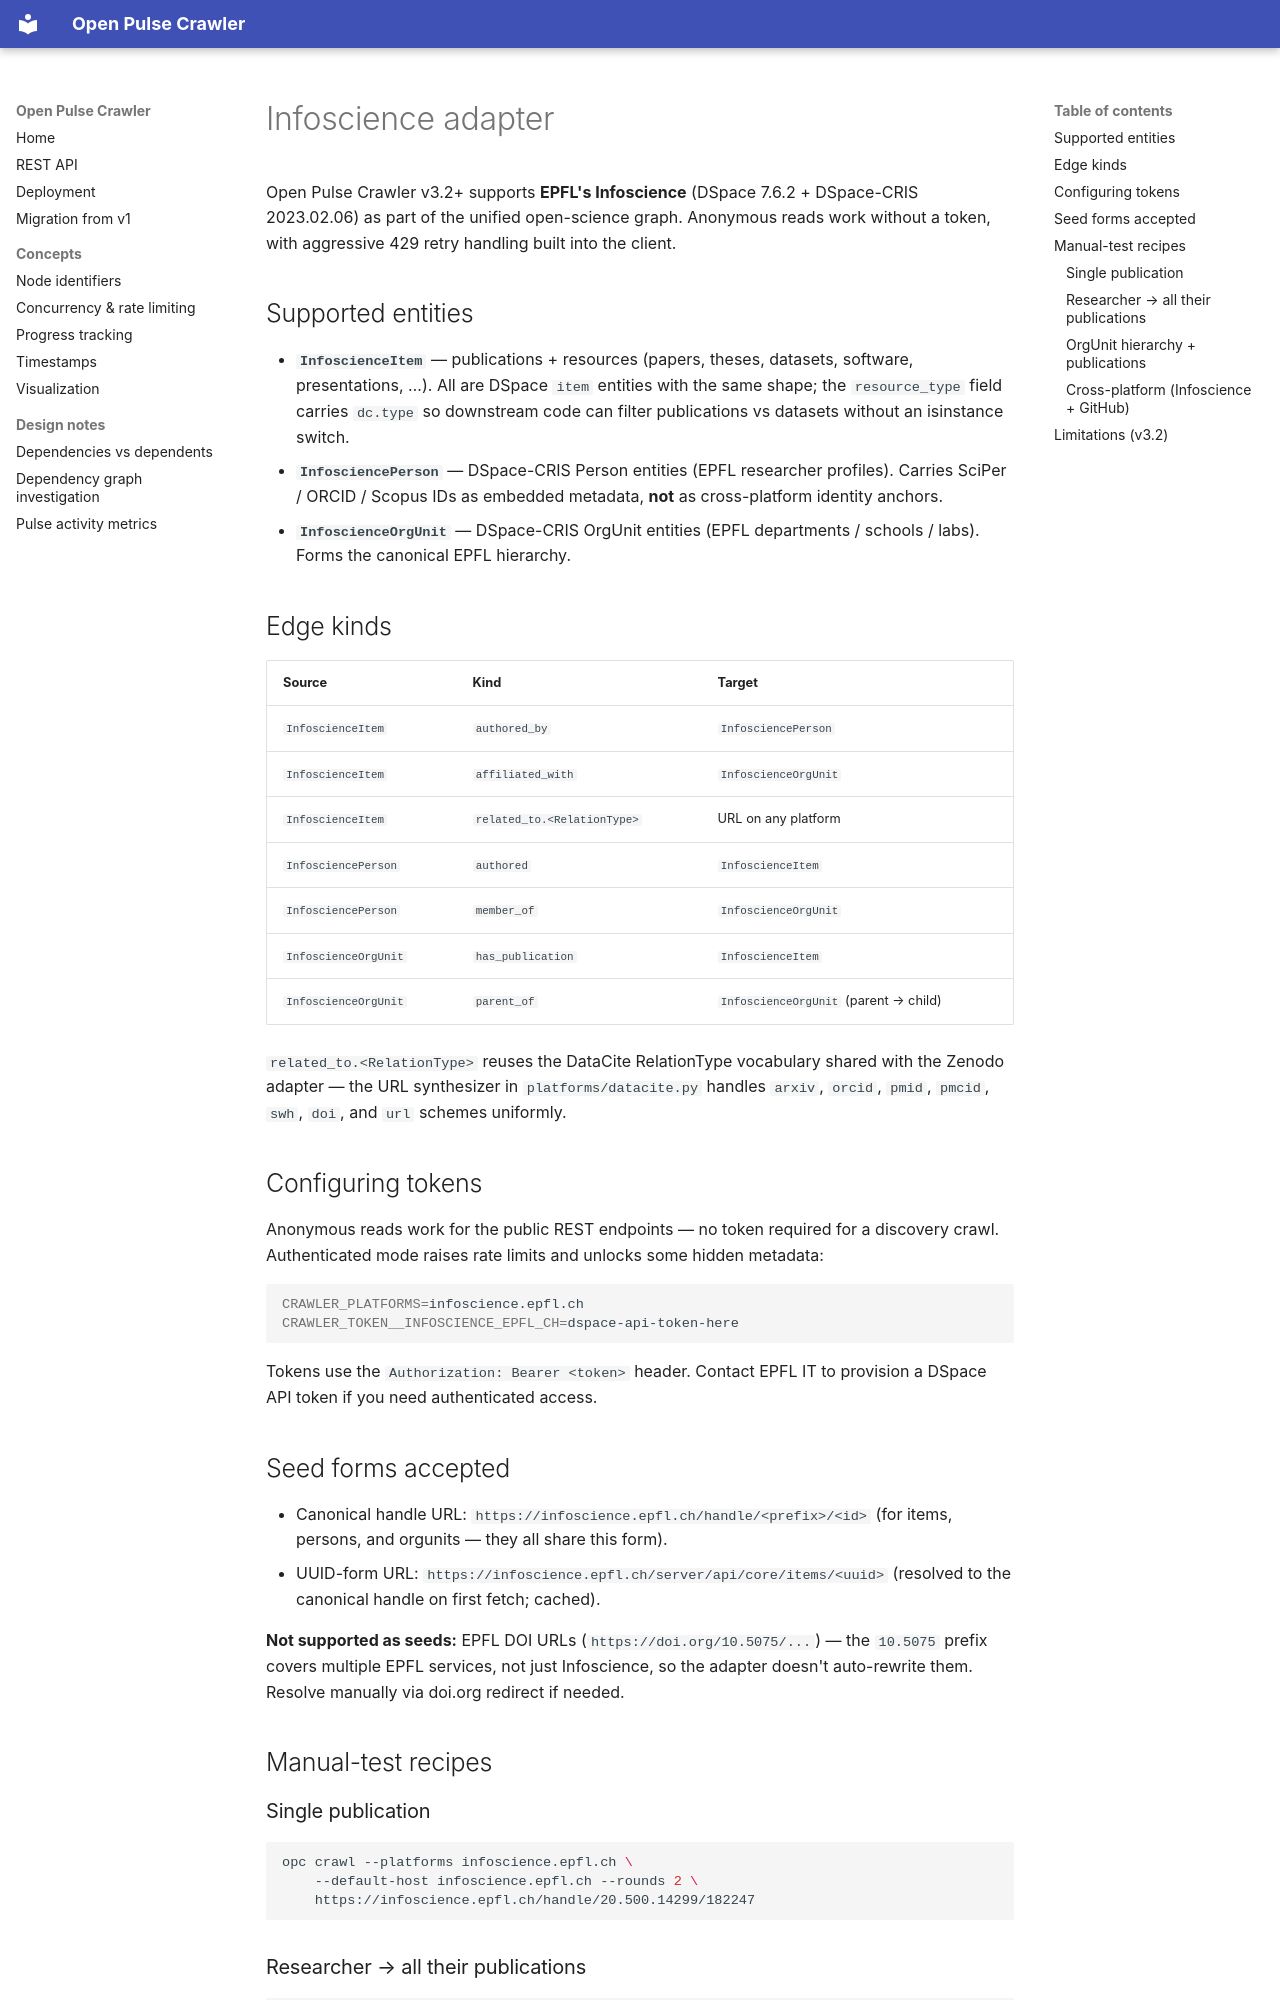

repository: sdsc-ordes/open-pulse-crawler · page: INFOSCIENCE/index.html · generator: mkdocs

# Infoscience adapter

Open Pulse Crawler v3.2+ supports **EPFL's Infoscience** (DSpace 7.6.2 +
DSpace-CRIS 2023.02.06) as part of the unified open-science graph.
Anonymous reads work without a token, with aggressive 429 retry handling
built into the client.

## Supported entities

- **`InfoscienceItem`** — publications + resources (papers, theses,
  datasets, software, presentations, …). All are DSpace `item` entities
  with the same shape; the `resource_type` field carries `dc.type` so
  downstream code can filter publications vs datasets without an
  isinstance switch.
- **`InfosciencePerson`** — DSpace-CRIS Person entities (EPFL researcher
  profiles). Carries SciPer / ORCID / Scopus IDs as embedded metadata,
  **not** as cross-platform identity anchors.
- **`InfoscienceOrgUnit`** — DSpace-CRIS OrgUnit entities (EPFL
  departments / schools / labs). Forms the canonical EPFL hierarchy.

## Edge kinds

| Source | Kind | Target |
|---|---|---|
| `InfoscienceItem` | `authored_by` | `InfosciencePerson` |
| `InfoscienceItem` | `affiliated_with` | `InfoscienceOrgUnit` |
| `InfoscienceItem` | `related_to.<RelationType>` | URL on any platform |
| `InfosciencePerson` | `authored` | `InfoscienceItem` |
| `InfosciencePerson` | `member_of` | `InfoscienceOrgUnit` |
| `InfoscienceOrgUnit` | `has_publication` | `InfoscienceItem` |
| `InfoscienceOrgUnit` | `parent_of` | `InfoscienceOrgUnit` (parent → child) |

`related_to.<RelationType>` reuses the DataCite RelationType vocabulary
shared with the Zenodo adapter — the URL synthesizer in
`platforms/datacite.py` handles `arxiv`, `orcid`, `pmid`, `pmcid`, `swh`,
`doi`, and `url` schemes uniformly.

## Configuring tokens

Anonymous reads work for the public REST endpoints — no token required
for a discovery crawl. Authenticated mode raises rate limits and unlocks
some hidden metadata:

```bash
CRAWLER_PLATFORMS=infoscience.epfl.ch
CRAWLER_TOKEN__INFOSCIENCE_EPFL_CH=dspace-api-token-here
```

Tokens use the `Authorization: Bearer <token>` header. Contact EPFL IT
to provision a DSpace API token if you need authenticated access.

## Seed forms accepted

- Canonical handle URL: `https://infoscience.epfl.ch/handle/<prefix>/<id>`
  (for items, persons, and orgunits — they all share this form).
- UUID-form URL: `https://infoscience.epfl.ch/server/api/core/items/<uuid>`
  (resolved to the canonical handle on first fetch; cached).

**Not supported as seeds:** EPFL DOI URLs (`https://doi.org/10.5075/...`)
— the `10.5075` prefix covers multiple EPFL services, not just
Infoscience, so the adapter doesn't auto-rewrite them. Resolve manually
via doi.org redirect if needed.

## Manual-test recipes

### Single publication

```bash
opc crawl --platforms infoscience.epfl.ch \
    --default-host infoscience.epfl.ch --rounds 2 \
    https://infoscience.epfl.ch/handle/20.500.14299/182247
```

### Researcher → all their publications

```bash
opc crawl --platforms infoscience.epfl.ch \
    --default-host infoscience.epfl.ch --rounds 2 \
    https://infoscience.epfl.ch/handle/20.500.14299/99923
```

Round 0 fetches the Person; round 1 emits `authored` edges to every
publication attributable to them via the CRIS author.authority field.
